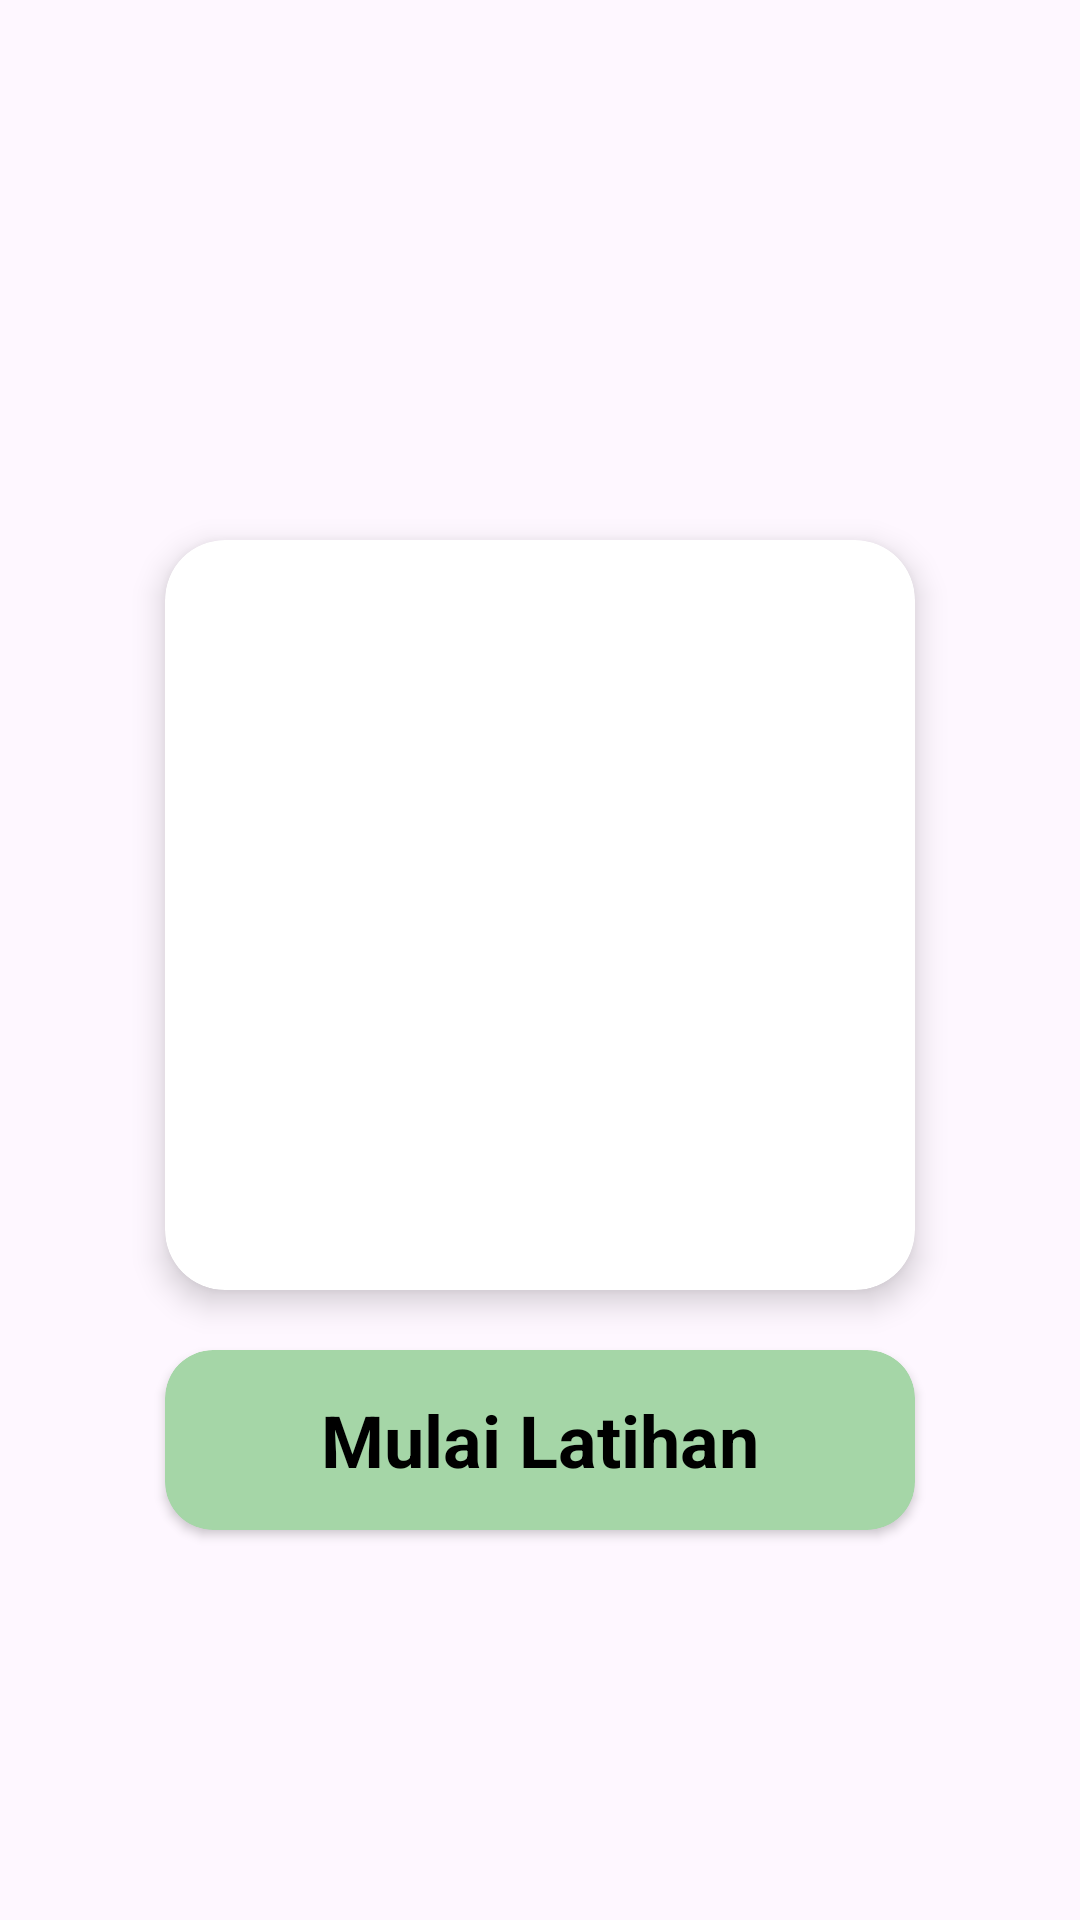

The Android layout XML behind this screen, and the referenced resources:
<!-- AndroidManifest.xml: application theme Theme.Mentora -->
<!-- res/layout/activity_latihan.xml -->
<?xml version="1.0" encoding="utf-8"?>
<LinearLayout
    xmlns:android="http://schemas.android.com/apk/res/android"
    xmlns:app="http://schemas.android.com/apk/res-auto"
    xmlns:tools="http://schemas.android.com/tools"
    android:layout_width="match_parent"
    android:layout_height="match_parent"
    android:orientation="vertical"
    android:background="@drawable/bg_app_pattern">

    <androidx.appcompat.widget.Toolbar
        android:id="@+id/toolbar"
        android:layout_width="match_parent"
        android:layout_height="50dp"
        android:background="@android:color/transparent"
        android:titleTextColor="@android:color/black"
        android:elevation="2dp"/>

    <LinearLayout
        android:layout_width="match_parent"
        android:layout_height="match_parent"
        android:orientation="vertical"
        android:gravity="center"
        android:padding="20dp">

        <androidx.cardview.widget.CardView
            android:id="@+id/cardGambar"
            android:layout_width="250dp"
            android:layout_height="250dp"
            app:cardCornerRadius="20dp"
            app:cardElevation="6dp"
            android:layout_marginBottom="20dp"
            android:clickable="true"
            android:foreground="?attr/selectableItemBackground"
            tools:ignore="KeyboardInaccessibleWidget">

            <ImageView
                android:id="@+id/imgLatihan"
                android:layout_width="match_parent"
                android:layout_height="match_parent"
                android:scaleType="centerInside"
                android:padding="20dp"
                tools:ignore="ContentDescription" />
        </androidx.cardview.widget.CardView>

        <androidx.cardview.widget.CardView
            android:id="@+id/btnLanjut"
            android:layout_width="250dp"
            android:layout_height="60dp"
            app:cardCornerRadius="16dp"
            app:cardBackgroundColor="#A5D6A7"
            android:clickable="true"
            android:foreground="?attr/selectableItemBackground"
            tools:ignore="KeyboardInaccessibleWidget">

            <TextView
                android:layout_width="match_parent"
                android:layout_height="match_parent"
                android:text="Mulai Latihan"
                android:textColor="@color/black"
                android:textStyle="bold"
                android:textSize="24sp"
                android:gravity="center"
                tools:ignore="HardcodedText" />
        </androidx.cardview.widget.CardView>

    </LinearLayout>

</LinearLayout>
<!-- resources referenced by this layout -->
<resources>
  <!-- drawable bg_app_pattern (drawable) -->
  <?xml version="1.0" encoding="utf-8"?>
  <layer-list xmlns:android="http://schemas.android.com/apk/res/android">
  
      
      <item>
          <shape>
              <solid android:color="#FAF7FC"/>
          </shape>
      </item>
  
      
      <item>
          <bitmap
              android:src="@drawable/bg_pattern"
              android:gravity="center"/>
      </item>
  
  </layer-list>
  <style name="Theme.Mentora" parent="Base.Theme.Mentora" />
  <style name="Base.Theme.Mentora" parent="Theme.Material3.DayNight.NoActionBar">
          
          
      </style>
  <!-- not gathered from this repository: default colours our renderer supplied (Android Studio template values) -->
  <color name="black">#FF000000</color>
</resources>
